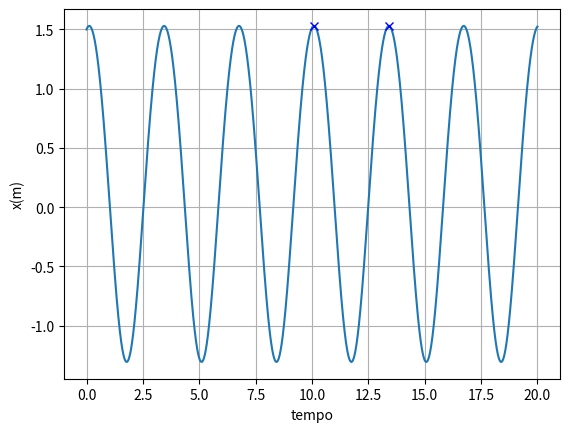

Here is the Python script that generated this plot:
import matplotlib.pyplot as plt
import numpy as np
import math

#Movimento oscilatório harmónico forçado

dt = 0.001

indextime1 = int(3/dt)
indextime2 = int(10/dt)
indextime3 = int(11/dt)
indextime4 = int(16/dt)

t = np.arange(0, 20+dt,dt)

#Constantes
k = 2
m = 0.5
b = 0.02
alpha = -0.1
F0 = 7.5
w = math.sqrt(k/m)

v = np.zeros(t.size)
x = np.zeros(t.size)
f = np.zeros(t.size)

x[0] = 1.5    #posicao inicial
v[0] = 0.5     #velocidade inicial

for i in range(t.size-1):
    f[i] =  (-k*x[i]) -3*alpha*x[i]**2 + 4*b*x[i]**3
    a = f[i]/m
    v[i+1] = v[i] + a*dt
    x[i+1] = x[i] + v[i+1]*dt
    

plt.plot(t,x)
plt.xlabel("tempo")
plt.ylabel("x(m)")

firstdivision = x[indextime2:indextime3]
seconddivision = x[indextime3:indextime4]

# print(np.amax(firstdivision))
# print(np.amax(seconddivision))

index1, = np.where(x == np.amax(firstdivision))
index2, = np.where(x == np.amax(seconddivision))


plt.plot(t[index1], np.amax(firstdivision), "bx")
plt.plot(t[index2], np.amax(seconddivision), "bx")

print("Período: tempo entre cristas ->", t[index2]-t[index1])

amplitude = (np.amax(firstdivision) - np.amin(firstdivision))/2
print("Amplitude ->", amplitude)

#calcula a frequencia
frequencia = 1/(t[index2]-t[index1])
print("Frequência ->", frequencia*2*np.pi)





plt.grid()
plt.show()
